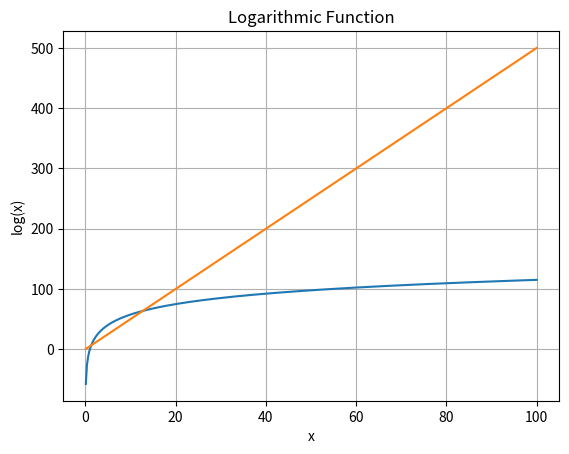

Python code for this plot:
import numpy as np
import matplotlib.pyplot as plt

# 创建一个x值的数组
x = np.linspace(0.1, 100, 400)

# 创建y值数组，这里我们用对数函数
y = 25 * np.log(x)
y1 = 5 * x
# 创建一个新的图形
plt.figure()

# 在当前图形中添加一个新的坐标轴
plt.plot(x, y)
plt.plot(x, y1)

# 设置x轴的标签
plt.xlabel('x')

# 设置y轴的标签
plt.ylabel('log(x)')

# 设置图形的标题
plt.title('Logarithmic Function')

# 显示图形
plt.grid(True)
plt.show()

print(50 * np.log10(10))